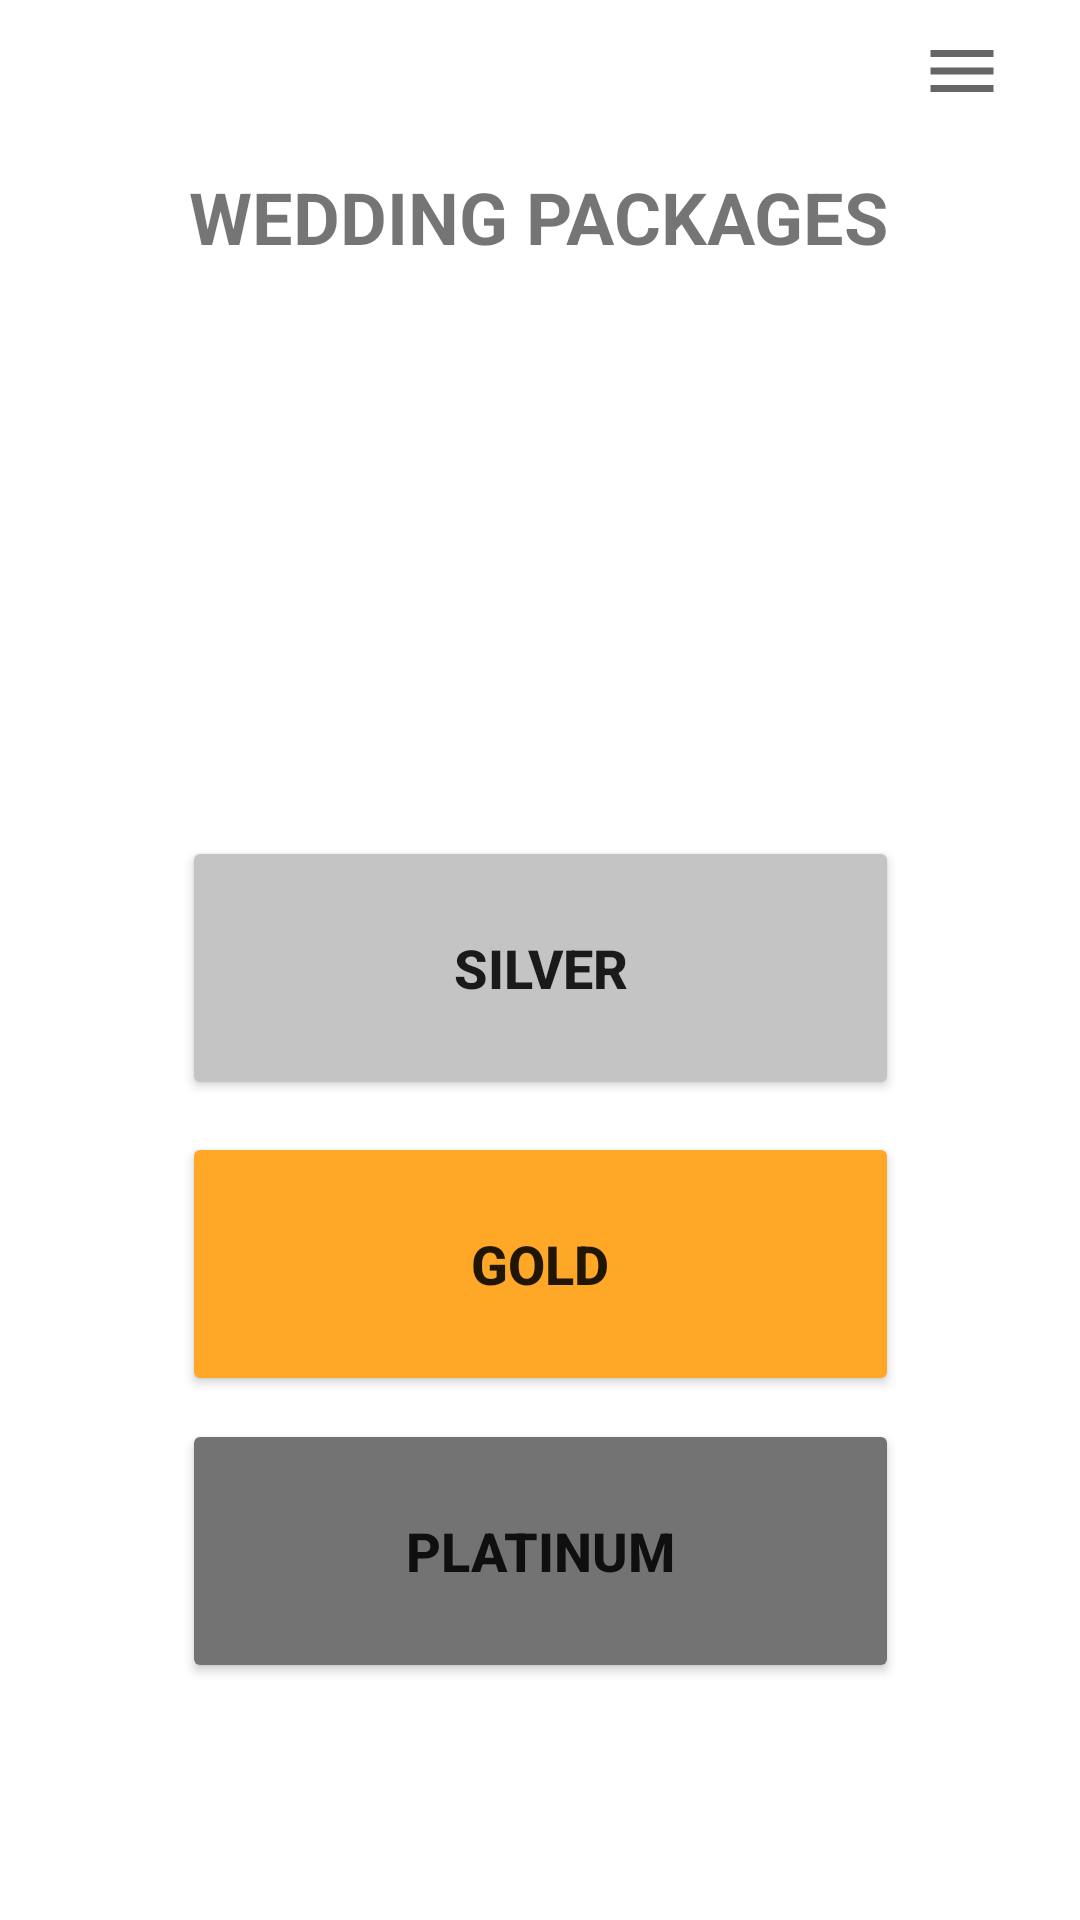

The Android layout XML behind this screen, and the referenced resources:
<!-- AndroidManifest.xml: application theme Theme.CINEMOMENT -->
<!-- res/layout/activity_wedding_packages.xml -->
<?xml version="1.0" encoding="utf-8"?>
<androidx.constraintlayout.widget.ConstraintLayout xmlns:android="http://schemas.android.com/apk/res/android"
    xmlns:app="http://schemas.android.com/apk/res-auto"
    xmlns:tools="http://schemas.android.com/tools"
    android:layout_width="match_parent"
    android:layout_height="match_parent"
    tools:context=".WeddingPackages">

    <TextView
        android:id="@+id/textView18"
        android:layout_width="wrap_content"
        android:layout_height="wrap_content"
        android:text="WEDDING PACKAGES"
        android:textSize="24sp"
        android:textStyle="bold"
        app:flow_horizontalAlign="center"
        app:flow_verticalAlign="center"
        app:layout_constraintBottom_toBottomOf="parent"
        app:layout_constraintEnd_toEndOf="parent"
        app:layout_constraintHorizontal_bias="0.496"
        app:layout_constraintStart_toStartOf="parent"
        app:layout_constraintTop_toTopOf="parent"
        app:layout_constraintVertical_bias="0.092" />

    <ImageButton
        android:id="@+id/imageButton2"
        android:layout_width="55dp"
        android:layout_height="38dp"
        android:background="#FFFFFF"
        app:layout_constraintBottom_toBottomOf="parent"
        app:layout_constraintEnd_toEndOf="parent"
        app:layout_constraintHorizontal_bias="0.961"
        app:layout_constraintStart_toStartOf="parent"
        app:layout_constraintTop_toTopOf="parent"
        app:layout_constraintVertical_bias="0.008"
        app:srcCompat="@drawable/menu" />

    <ImageButton
        android:id="@+id/imageButton6"
        android:layout_width="36dp"
        android:layout_height="29dp"
        android:background="#FFFFFF"
        app:layout_constraintBottom_toBottomOf="parent"
        app:layout_constraintEnd_toEndOf="parent"
        app:layout_constraintHorizontal_bias="0.044"
        app:layout_constraintStart_toStartOf="parent"
        app:layout_constraintTop_toTopOf="parent"
        app:layout_constraintVertical_bias="0.019"
        app:srcCompat="@drawable/back" />

    <Button
        android:id="@+id/button5"
        android:layout_width="239dp"
        android:layout_height="88dp"
        android:text="@string/silver"
        android:textSize="18sp"
        android:textStyle="bold"
        app:backgroundTint="#C5C4C4"
        app:layout_constraintBottom_toBottomOf="parent"
        app:layout_constraintEnd_toEndOf="parent"
        app:layout_constraintStart_toStartOf="parent"
        app:layout_constraintTop_toTopOf="parent"
        app:layout_constraintVertical_bias="0.505" />

    <Button
        android:id="@+id/button7"
        android:layout_width="239dp"
        android:layout_height="88dp"
        android:onClick="GoldPackage"
        android:text="@string/goldp"
        android:textSize="18sp"
        android:textStyle="bold"
        app:backgroundTint="#FFA726"
        app:layout_constraintBottom_toBottomOf="parent"
        app:layout_constraintEnd_toEndOf="parent"
        app:layout_constraintStart_toStartOf="parent"
        app:layout_constraintTop_toBottomOf="@+id/button5"
        app:layout_constraintVertical_bias="0.058" />

    <Button
        android:id="@+id/button8"
        android:layout_width="239dp"
        android:layout_height="88dp"
        android:text="@string/platinum"
        android:textSize="18sp"
        android:textStyle="bold"
        app:backgroundTint="#737373"
        app:layout_constraintBottom_toBottomOf="parent"
        app:layout_constraintEnd_toEndOf="parent"
        app:layout_constraintStart_toStartOf="parent"
        app:layout_constraintTop_toBottomOf="@+id/button7"
        app:layout_constraintVertical_bias="0.09" />

    <ImageView
        android:id="@+id/imageView2"
        android:layout_width="254dp"
        android:layout_height="225dp"
        app:layout_constraintBottom_toBottomOf="parent"
        app:layout_constraintEnd_toEndOf="parent"
        app:layout_constraintHorizontal_bias="0.51"
        app:layout_constraintStart_toStartOf="parent"
        app:layout_constraintTop_toTopOf="parent"
        app:layout_constraintVertical_bias="0.312"
        app:srcCompat="@drawable/w_couple" />

</androidx.constraintlayout.widget.ConstraintLayout>
<!-- resources referenced by this layout -->
<resources>
  <!-- drawable menu (drawable) -->
  <vector android:height="28dp" android:tint="?attr/colorControlNormal"
      android:viewportHeight="24" android:viewportWidth="24"
      android:width="28dp" xmlns:android="http://schemas.android.com/apk/res/android">
      <path android:fillColor="@android:color/white" android:pathData="M3,18h18v-2L3,16v2zM3,13h18v-2L3,11v2zM3,6v2h18L21,6L3,6z"/>
  </vector>
  <string name="goldp">GOLD</string>
  <string name="platinum">PLATINUM</string>
  <string name="silver">SILVER</string>
  <style name="Theme.CINEMOMENT" parent="Theme.MaterialComponents.DayNight.DarkActionBar">
          
          <item name="colorPrimary">@color/purple_500</item>
          <item name="colorPrimaryVariant">@color/purple_700</item>
          <item name="colorOnPrimary">@color/white</item>
          
          <item name="colorSecondary">@color/teal_200</item>
          <item name="colorSecondaryVariant">@color/teal_700</item>
          <item name="colorOnSecondary">@color/black</item>
          
          <item name="android:statusBarColor" tools:targetApi="l">?attr/colorPrimaryVariant</item>
          
      </style>
  <color name="purple_500">#EF5350</color>
  <color name="purple_700">#FF3700B3</color>
  <color name="white">#FFFFFFFF</color>
  <color name="teal_200">#EF5350</color>
  <color name="teal_700">#FF018786</color>
  <color name="black">#FF000000</color>
</resources>
